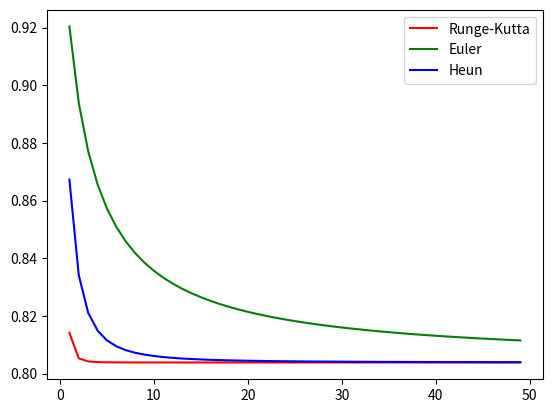

Reproduce this figure in Python.
import numpy as np
import matplotlib.pyplot as plt
import copy

f = lambda x, y: 0.5*y
pasos = 10
intervalo = [0, 4]
y0 = 2


def RK(f, pasos, y0, intervalo):
	y = [y0]
	x = np.linspace(intervalo[0], intervalo[1], pasos +1)
	k = [0, 0, 0, 0]
	Espaciado = (intervalo[1] - intervalo[0])/pasos

	for i in range(0,pasos):
		k[0] = f(x[i], y[i])
		k[1] = f(x[i] + Espaciado/2 , y[i] + k[0]*Espaciado/2)
		k[2] = f(x[i] + Espaciado/2 , y[i] + k[1]*Espaciado/2)
		k[3] = f(x[i] + Espaciado, y[i] +k[2]*Espaciado)
		y.append(y[i] + 1/6*(k[0] + 2*k[1] + 2*k[2] + k[3])*Espaciado)

	return y

def Euler(f, pasos, y0, intervalo):
	y = [y0]
	x = np.linspace(intervalo[0], intervalo[1], pasos +1)
	Espaciado = (intervalo[1] - intervalo[0])/pasos

	for i in range(0,pasos):
		y.append(y[i] + f(x[i], y[i])*Espaciado)

	return y

def Heun(f, pasos, y0, intervalo):
	y = [y0]
	x = np.linspace(intervalo[0], intervalo[1], pasos +1)
	Espaciado = (intervalo[1] - intervalo[0])/pasos

	for i in range(0,pasos):
		y.append(y[i] + (f(x[i], y[i]) + f(x[i] + Espaciado, y[i] + f(x[i], y[i])*Espaciado))*Espaciado/2)

	return y

"""

g = lambda x: 4/1.3*(np.exp(0.8*x)-np.exp(-0.5*x))+2*np.exp(-0.5*x)

plt.plot(x,y,'r')

X = np.linspace(intervalo[0], intervalo[1], 200)

plt.plot(X,g(X),'b')

plt.show()

"""

ErrR = []
ErrE = []
ErrH = []
maximo = 50

for i in range(1,maximo):
	yR = RK(f, i, y0, intervalo)
	yE = Euler(f, i, y0, intervalo)
	yH = Heun(f, i, y0, intervalo)
	ErrR.append(abs(75.3389626-yR[-1])/75.3389626)
	ErrE.append(abs(75.3389626-yE[-1])/75.3389626)
	ErrH.append(abs(75.3389626-yH[-1])/75.3389626)

plt.plot(range(1,maximo),ErrR,'r', label = "Runge-Kutta")
plt.plot(range(1,maximo),ErrE,'g', label = "Euler")
plt.plot(range(1,maximo),ErrH,'b', label = "Heun")
plt.legend()
plt.show()